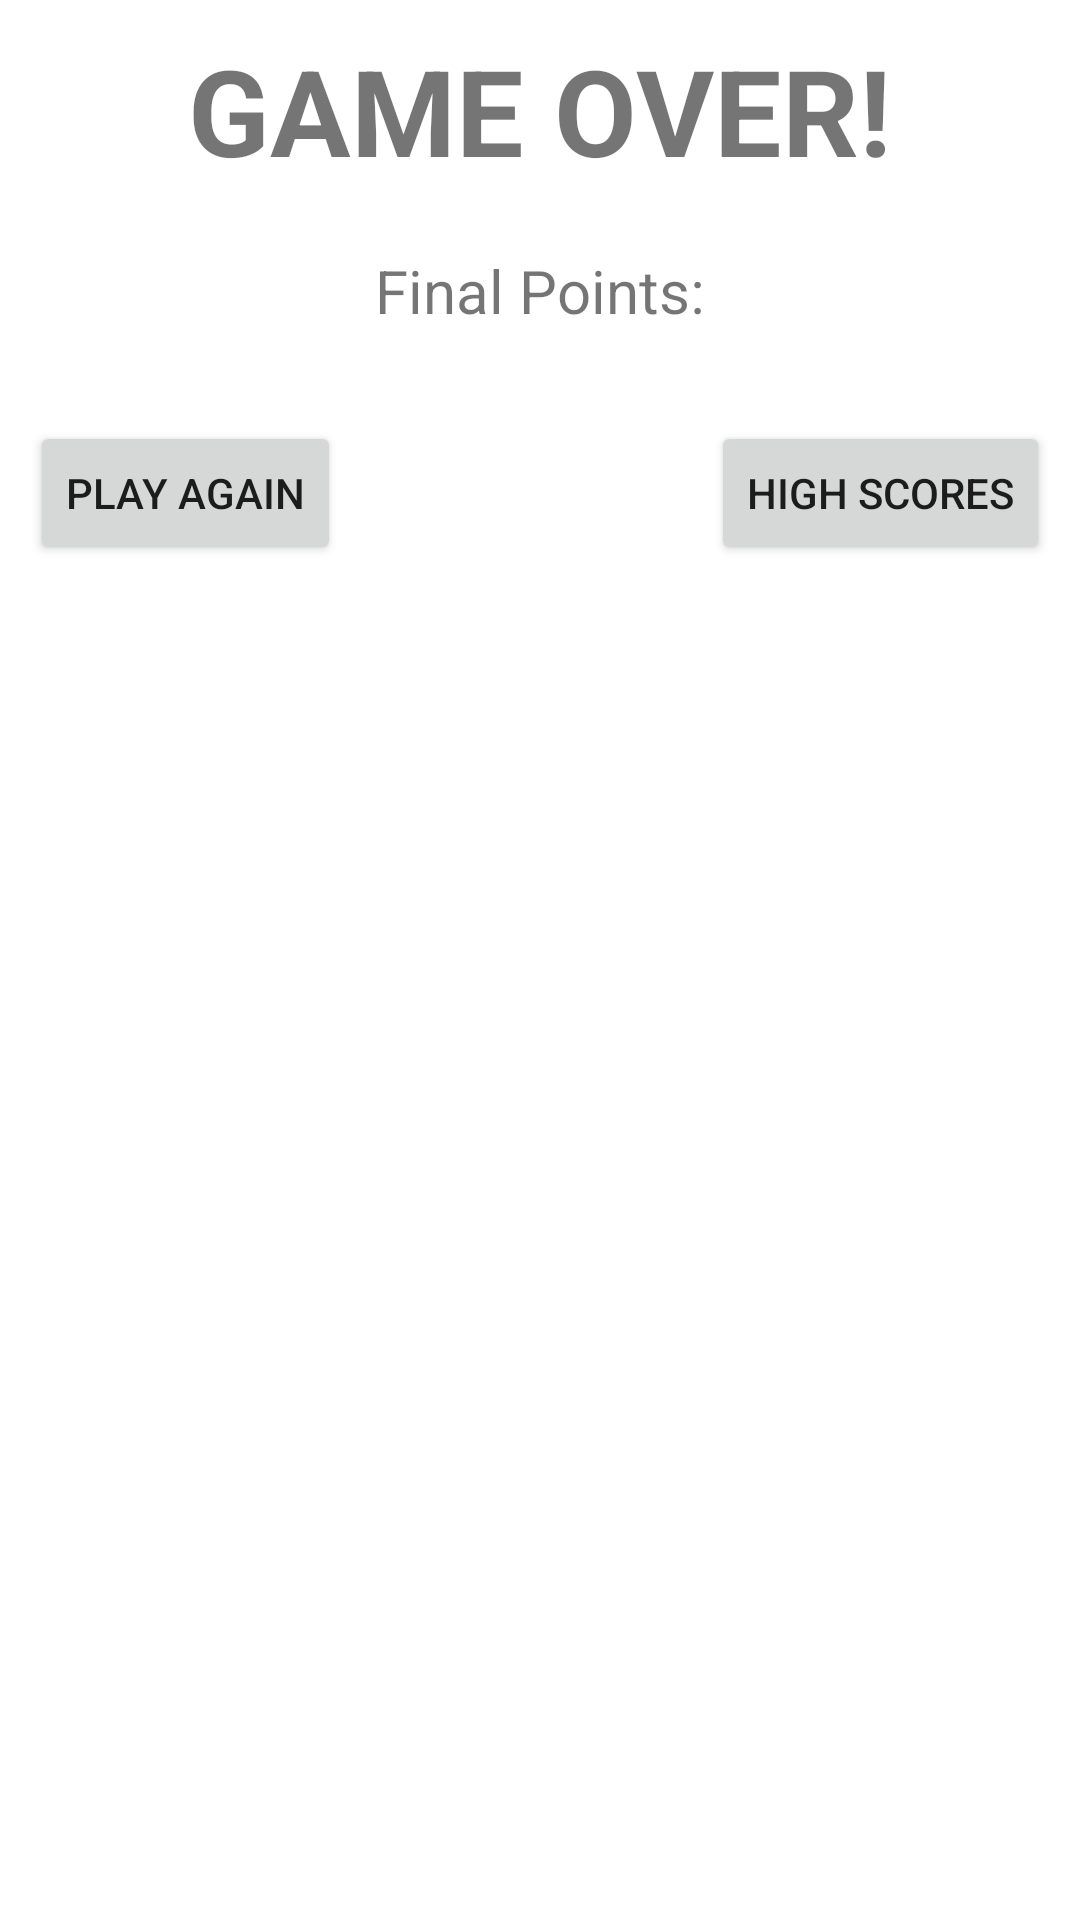

Write the Android layout XML for this screen, with the resource values it uses.
<!-- AndroidManifest.xml: application theme Theme.HouseOfCards2024FullDemo -->
<!-- res/layout/activity_game_over.xml -->
<?xml version="1.0" encoding="utf-8"?>
<RelativeLayout xmlns:android="http://schemas.android.com/apk/res/android"
    android:orientation="vertical"
    android:layout_width="match_parent"
    android:layout_height="match_parent"
    android:padding="10dp">

    <TextView
        android:id="@+id/tv_header"
        android:layout_width="wrap_content"
        android:layout_height="wrap_content"
        android:layout_centerHorizontal="true"
        android:layout_alignParentTop="true"
        android:textSize="40sp"
        android:textStyle="bold"
        android:layout_marginBottom="20dp"
        android:textAllCaps="true"
        android:text="@string/game_over" />

    <TextView
        android:id="@+id/tv_final_points"
        android:layout_width="wrap_content"
        android:layout_height="wrap_content"
        android:layout_below="@id/tv_header"
        android:layout_centerHorizontal="true"
        android:layout_marginBottom="30dp"
        android:textSize="20sp"
        android:text="@string/final_points" />

    <Button
        android:id="@+id/btn_high_scores"
        android:layout_width="wrap_content"
        android:layout_height="wrap_content"
        android:layout_below="@id/tv_final_points"
        android:layout_alignParentEnd="true"
        android:text="@string/high_scores" />

    <Button
        android:id="@+id/btn_play_again"
        android:layout_width="wrap_content"
        android:layout_height="wrap_content"
        android:layout_alignParentStart="true"
        android:layout_below="@id/tv_final_points"
        android:text="@string/play_again" />

</RelativeLayout>
<!-- resources referenced by this layout -->
<resources>
  <string name="final_points">Final Points:</string>
  <string name="game_over">Game Over!</string>
  <string name="high_scores">High Scores</string>
  <string name="play_again">Play Again</string>
  <style name="Theme.HouseOfCards2024FullDemo" parent="Theme.MaterialComponents.DayNight.DarkActionBar">
          
          <item name="colorPrimary">@color/purple_500</item>
          <item name="colorPrimaryVariant">@color/purple_700</item>
          <item name="colorOnPrimary">@color/white</item>
          
          <item name="colorSecondary">@color/teal_200</item>
          <item name="colorSecondaryVariant">@color/teal_700</item>
          <item name="colorOnSecondary">@color/black</item>
          
          <item name="android:statusBarColor">?attr/colorPrimaryVariant</item>
          
      </style>
  <!-- not gathered from this repository: default colours our renderer supplied (Android Studio template values) -->
  <color name="purple_500">#FF6200EE</color>
  <color name="purple_700">#FF3700B3</color>
  <color name="teal_200">#FF03DAC5</color>
  <color name="teal_700">#FF018786</color>
  <color name="black">#FF000000</color>
  <color name="white">#FFFFFFFF</color>
</resources>
